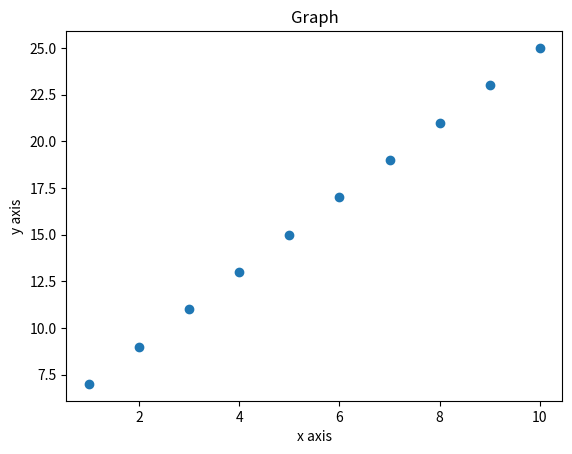

Write the Python code that produced this figure.
import numpy as np 
import matplotlib.pyplot as plt 

x = np.arange(1,11,dtype=float)
y = 2 * x + 5
plt.title('Graph')
plt.xlabel("x axis")
plt.ylabel("y axis")
plt.scatter(x,y)
plt.show()

print 